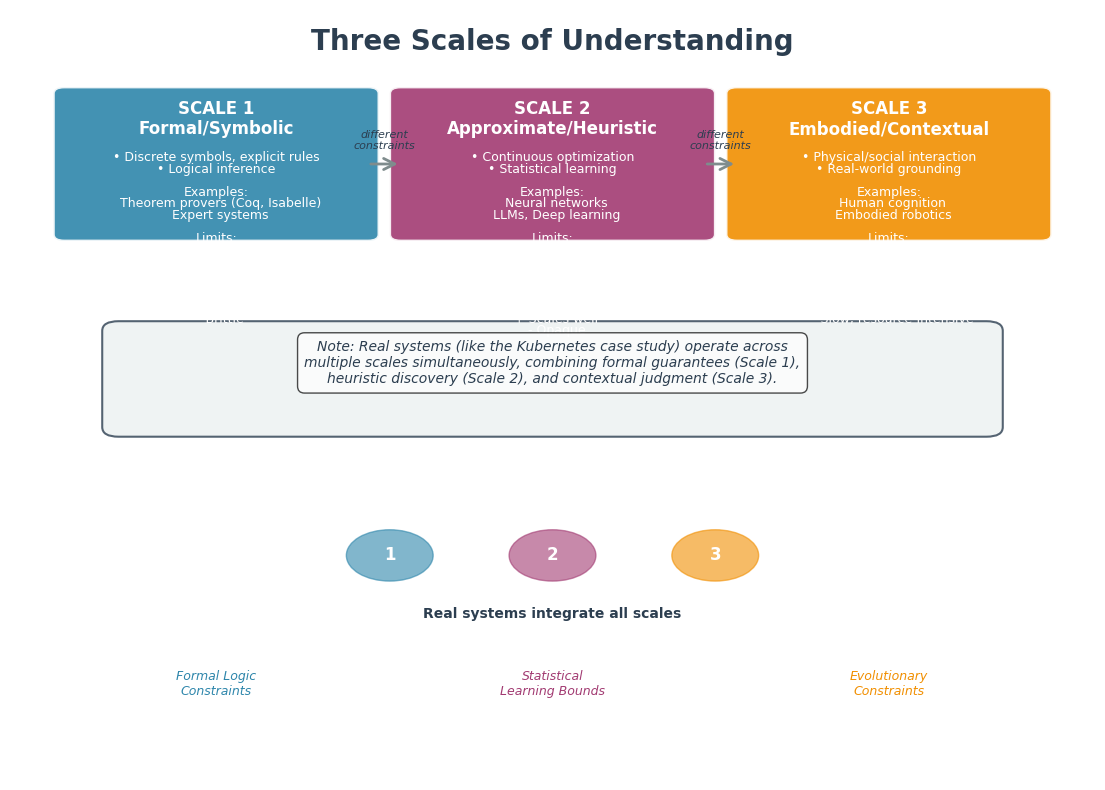

Write the Python code that produced this figure. (Note: this script raises an exception after producing the figure.)
#!/usr/bin/env python3
"""
Generate a visual diagram for the Three Scales of Understanding framework.

Creates a professional diagram showing Scale 1, Scale 2, and Scale 3 with their
characteristics, examples, limits, and relationships.

Requirements:
    pip install matplotlib numpy

Usage:
    python3 generate-three-scales-diagram.py

Output:
    - three-scales-framework.png (300 DPI PNG, in current directory)
    - three-scales-framework.svg (SVG version, scalable)
    - Also saves to: ../../../../storage/homepage-blog/images/graphs/

The diagram shows:
    - Scale 1: Formal/Symbolic Computation (blue)
    - Scale 2: Approximate/Heuristic Computation (purple)
    - Scale 3: Embodied/Contextual Computation (orange)
    - Relationships between scales
    - Integration of all scales in real systems
"""

import matplotlib.pyplot as plt
import matplotlib.patches as mpatches
from matplotlib.patches import FancyBboxPatch, FancyArrowPatch, ConnectionPatch
import numpy as np

# Set up the figure with a clean, professional style
plt.rcParams['font.family'] = 'sans-serif'
plt.rcParams['font.sans-serif'] = ['Arial', 'DejaVu Sans', 'Helvetica']
plt.rcParams['font.size'] = 10
plt.rcParams['axes.linewidth'] = 0

fig, ax = plt.subplots(figsize=(14, 10))
ax.set_xlim(0, 10)
ax.set_ylim(0, 12)
ax.axis('off')

# Color scheme - professional and accessible
colors = {
    'scale1': '#2E86AB',  # Blue for formal/symbolic
    'scale2': '#A23B72',  # Purple for heuristic
    'scale3': '#F18F01',  # Orange for embodied
    'background': '#F5F5F5',
    'text': '#2C3E50',
    'arrow': '#7F8C8D'
}

# Title
title = ax.text(5, 11.5, 'Three Scales of Understanding', 
                ha='center', va='center', fontsize=20, fontweight='bold',
                color=colors['text'])

# Scale 1: Formal/Symbolic Computation
scale1_box = FancyBboxPatch((0.5, 8.5), 2.8, 2.2,
                           boxstyle="round,pad=0.1", 
                           facecolor=colors['scale1'], 
                           edgecolor='white', linewidth=2,
                           alpha=0.9)
ax.add_patch(scale1_box)

scale1_title = ax.text(1.9, 10.3, 'SCALE 1\nFormal/Symbolic', 
                       ha='center', va='center', fontsize=12, 
                       fontweight='bold', color='white')

scale1_content = [
    '• Discrete symbols, explicit rules',
    '• Logical inference',
    '',
    'Examples:',
    '  Theorem provers (Coq, Isabelle)',
    '  Expert systems',
    '',
    'Limits:',
    '  Gödel\'s incompleteness',
    '  Turing\'s halting problem',
    '',
    'Characteristics:',
    '  + Verifiable',
    '  + Interpretable',
    '  - Brittle'
]

y_pos = 9.8
for line in scale1_content:
    ax.text(1.9, y_pos, line, ha='center', va='top', 
           fontsize=9, color='white')
    y_pos -= 0.18

# Scale 2: Approximate/Heuristic Computation
scale2_box = FancyBboxPatch((3.6, 8.5), 2.8, 2.2,
                           boxstyle="round,pad=0.1", 
                           facecolor=colors['scale2'], 
                           edgecolor='white', linewidth=2,
                           alpha=0.9)
ax.add_patch(scale2_box)

scale2_title = ax.text(5.0, 10.3, 'SCALE 2\nApproximate/Heuristic', 
                       ha='center', va='center', fontsize=12, 
                       fontweight='bold', color='white')

scale2_content = [
    '• Continuous optimization',
    '• Statistical learning',
    '',
    'Examples:',
    '  Neural networks',
    '  LLMs, Deep learning',
    '',
    'Limits:',
    '  Sample complexity',
    '  Generalization bounds',
    '  Bias-variance tradeoff',
    '',
    'Characteristics:',
    '  + Handles ambiguity',
    '  + Scales well',
    '  - Opaque'
]

y_pos = 9.8
for line in scale2_content:
    ax.text(5.0, y_pos, line, ha='center', va='top', 
           fontsize=9, color='white')
    y_pos -= 0.18

# Scale 3: Embodied/Contextual Computation
scale3_box = FancyBboxPatch((6.7, 8.5), 2.8, 2.2,
                           boxstyle="round,pad=0.1", 
                           facecolor=colors['scale3'], 
                           edgecolor='white', linewidth=2,
                           alpha=0.9)
ax.add_patch(scale3_box)

scale3_title = ax.text(8.1, 10.3, 'SCALE 3\nEmbodied/Contextual', 
                       ha='center', va='center', fontsize=12, 
                       fontweight='bold', color='white')

scale3_content = [
    '• Physical/social interaction',
    '• Real-world grounding',
    '',
    'Examples:',
    '  Human cognition',
    '  Embodied robotics',
    '',
    'Limits:',
    '  Evolutionary constraints',
    '  Sensorimotor experience',
    '',
    'Characteristics:',
    '  + Robust',
    '  + Adaptive',
    '  - Slow, resource-intensive'
]

y_pos = 9.8
for line in scale3_content:
    ax.text(8.1, y_pos, line, ha='center', va='top', 
           fontsize=9, color='white')
    y_pos -= 0.18

# Arrows showing relationships
arrow1 = FancyArrowPatch((3.3, 9.6), (3.6, 9.6),
                        arrowstyle='->', mutation_scale=20,
                        color=colors['arrow'], linewidth=2)
ax.add_patch(arrow1)
ax.text(3.45, 9.8, 'different\nconstraints', ha='center', va='bottom',
       fontsize=8, color=colors['text'], style='italic')

arrow2 = FancyArrowPatch((6.4, 9.6), (6.7, 9.6),
                        arrowstyle='->', mutation_scale=20,
                        color=colors['arrow'], linewidth=2)
ax.add_patch(arrow2)
ax.text(6.55, 9.8, 'different\nconstraints', ha='center', va='bottom',
       fontsize=8, color=colors['text'], style='italic')

# Bottom note about real systems
note_box = FancyBboxPatch((1.0, 5.5), 8.0, 1.5,
                         boxstyle="round,pad=0.15", 
                         facecolor='#ECF0F1', 
                         edgecolor=colors['text'], linewidth=1.5,
                         alpha=0.8)
ax.add_patch(note_box)

note_text = (
    'Note: Real systems (like the Kubernetes case study) operate across\n'
    'multiple scales simultaneously, combining formal guarantees (Scale 1),\n'
    'heuristic discovery (Scale 2), and contextual judgment (Scale 3).'
)
ax.text(5.0, 6.5, note_text, ha='center', va='center',
       fontsize=10, color=colors['text'], style='italic',
       bbox=dict(boxstyle='round,pad=0.5', facecolor='white', alpha=0.7))

# Add a connecting diagram showing overlap
overlap_y = 3.5
overlap_width = 0.8
overlap_height = 1.0

# Overlapping circles to show integration
circle1 = plt.Circle((3.5, overlap_y), 0.4, color=colors['scale1'], 
                    alpha=0.6, zorder=1)
circle2 = plt.Circle((5.0, overlap_y), 0.4, color=colors['scale2'], 
                    alpha=0.6, zorder=2)
circle3 = plt.Circle((6.5, overlap_y), 0.4, color=colors['scale3'], 
                    alpha=0.6, zorder=3)
ax.add_patch(circle1)
ax.add_patch(circle2)
ax.add_patch(circle3)

ax.text(3.5, overlap_y, '1', ha='center', va='center',
       fontsize=12, fontweight='bold', color='white', zorder=4)
ax.text(5.0, overlap_y, '2', ha='center', va='center',
       fontsize=12, fontweight='bold', color='white', zorder=5)
ax.text(6.5, overlap_y, '3', ha='center', va='center',
       fontsize=12, fontweight='bold', color='white', zorder=6)

ax.text(5.0, overlap_y - 0.8, 'Real systems integrate all scales', 
       ha='center', va='top', fontsize=10, color=colors['text'],
       fontweight='bold')

# Add constraint labels
constraint_y = 1.5
ax.text(1.9, constraint_y, 'Formal Logic\nConstraints', ha='center', va='center',
       fontsize=9, color=colors['scale1'], style='italic')
ax.text(5.0, constraint_y, 'Statistical\nLearning Bounds', ha='center', va='center',
       fontsize=9, color=colors['scale2'], style='italic')
ax.text(8.1, constraint_y, 'Evolutionary\nConstraints', ha='center', va='center',
       fontsize=9, color=colors['scale3'], style='italic')

# Save the figure
import os

# Determine output directory - use /output if available (Kubernetes job), otherwise use relative path
output_dir = '/output' if os.path.exists('/output') else '../../../../storage/homepage-blog/images/graphs'
os.makedirs(output_dir, exist_ok=True)

output_path = os.path.join(output_dir, 'three-scales-framework.png')
plt.tight_layout()
plt.savefig(output_path, dpi=300, bbox_inches='tight', 
           facecolor='white', edgecolor='none')
print(f"Diagram saved to: {output_path}")

# Also save as SVG for scalability
output_path_svg = os.path.join(output_dir, 'three-scales-framework.svg')
plt.savefig(output_path_svg, format='svg', bbox_inches='tight',
           facecolor='white', edgecolor='none')
print(f"SVG version saved to: {output_path_svg}")

# Also save a copy in the current directory for easy access (if not already there)
if output_dir != '.':
    local_output = 'three-scales-framework.png'
    plt.savefig(local_output, dpi=300, bbox_inches='tight',
               facecolor='white', edgecolor='none')
    print(f"Local copy saved to: {local_output}")

plt.close()

